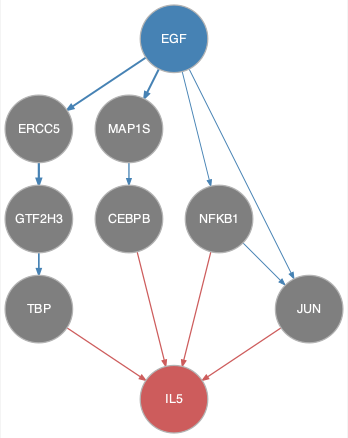

Values plotted in this chart, from the file beside it:
from	to
EGF	ERCC5
EGF	JUN
EGF	MAP1S
EGF	NFKB1
ERCC5	GTF2H3
GTF2H3	TBP
MAP1S	CEBPB
NFKB1	JUN
CEBPB	IL5
JUN	IL5
NFKB1	IL5
TBP	IL5
